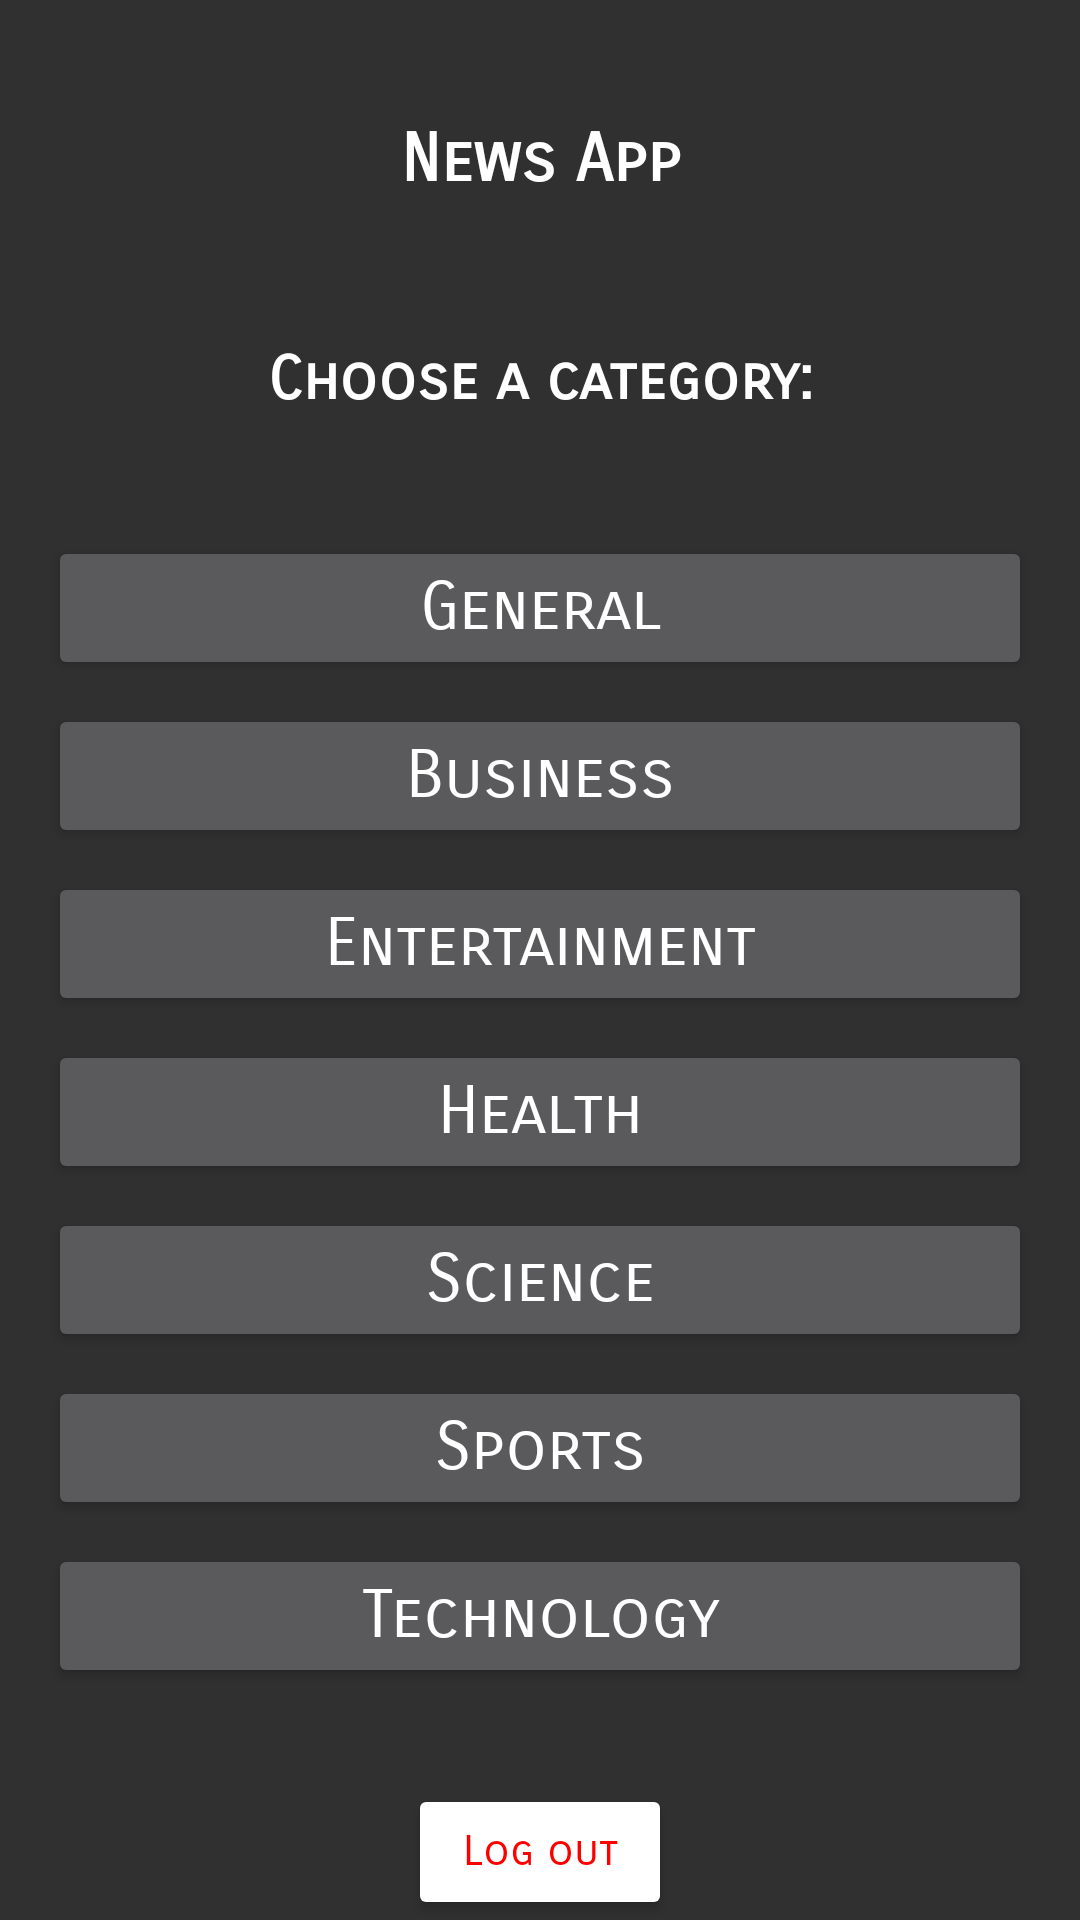

Write the Android layout XML for this screen, with the resource values it uses.
<!-- AndroidManifest.xml: application theme Theme.Design.NoActionBar -->
<!-- res/layout/fragment_home.xml -->
<?xml version="1.0" encoding="utf-8"?>
<LinearLayout xmlns:android="http://schemas.android.com/apk/res/android"
    xmlns:app="http://schemas.android.com/apk/res-auto"
    xmlns:tools="http://schemas.android.com/tools"
    android:layout_width="match_parent"
    android:layout_height="match_parent"
    android:orientation="vertical"
    android:paddingTop="0dp"
    tools:context=".ui.home.HomeFragment">

    <TextView
        android:id="@+id/textView_welcome"
        android:layout_width="match_parent"
        android:layout_height="wrap_content"
        android:layout_gravity="center"
        android:layout_marginHorizontal="16dp"
        android:layout_marginTop="32dp"
        android:fontFamily="sans-serif-smallcaps"
        android:padding="8dp"
        android:text="@string/news_app"
        android:textAlignment="center"
        android:textAllCaps="false"
        android:textColor="#FFFFFF"
        android:textSize="22sp"
        android:textStyle="bold" />

    <TextView
        android:id="@+id/textView_choose_category"
        android:layout_width="match_parent"
        android:layout_height="wrap_content"
        android:layout_gravity="center"
        android:layout_marginHorizontal="16dp"
        android:layout_marginTop="32dp"
        android:fontFamily="sans-serif-smallcaps"
        android:padding="8dp"
        android:text="@string/choose_a_category"
        android:textAlignment="center"
        android:textColor="#FFFFFF"
        android:textSize="20sp"
        android:textStyle="bold" />

    <Button
        android:id="@+id/button_general"
        android:layout_width="match_parent"
        android:layout_height="wrap_content"
        android:layout_marginHorizontal="16dp"
        android:layout_marginTop="32dp"
        android:fontFamily="sans-serif-smallcaps"
        android:text="@string/general"
        android:textAppearance="@style/TextAppearance.AppCompat.Large" />

    <Button
        android:id="@+id/button_business"
        android:layout_width="match_parent"
        android:layout_height="wrap_content"
        android:layout_marginHorizontal="16dp"
        android:layout_marginTop="8dp"
        android:fontFamily="sans-serif-smallcaps"
        android:text="@string/business"
        android:textAppearance="@style/TextAppearance.AppCompat.Large" />

    <Button
        android:id="@+id/button_entertainment"
        android:layout_width="match_parent"
        android:layout_height="wrap_content"
        android:layout_marginHorizontal="16dp"
        android:layout_marginTop="8dp"
        android:fontFamily="sans-serif-smallcaps"
        android:text="@string/entertainment"
        android:textAppearance="@style/TextAppearance.AppCompat.Large" />

    <Button
        android:id="@+id/button_health"
        android:layout_width="match_parent"
        android:layout_height="wrap_content"
        android:layout_marginHorizontal="16dp"
        android:layout_marginTop="8dp"
        android:fontFamily="sans-serif-smallcaps"
        android:text="@string/health"
        android:textAppearance="@style/TextAppearance.AppCompat.Large" />

    <Button
        android:id="@+id/button_science"
        android:layout_width="match_parent"
        android:layout_height="wrap_content"
        android:layout_marginHorizontal="16dp"
        android:layout_marginTop="8dp"
        android:fontFamily="sans-serif-smallcaps"
        android:text="@string/science"
        android:textAppearance="@style/TextAppearance.AppCompat.Large" />

    <Button
        android:id="@+id/button_sports"
        android:layout_width="match_parent"
        android:layout_height="wrap_content"
        android:layout_marginHorizontal="16dp"
        android:layout_marginTop="8dp"
        android:fontFamily="sans-serif-smallcaps"
        android:text="@string/sports"
        android:textAppearance="@style/TextAppearance.AppCompat.Large" />

    <Button
        android:id="@+id/button_technology"
        android:layout_width="match_parent"
        android:layout_height="wrap_content"
        android:layout_marginHorizontal="16dp"
        android:layout_marginTop="8dp"
        android:fontFamily="sans-serif-smallcaps"
        android:text="@string/technology"
        android:textAppearance="@style/TextAppearance.AppCompat.Large" />

    <Button
        android:id="@+id/button_logout"
        android:layout_width="wrap_content"
        android:layout_height="wrap_content"
        android:layout_gravity="center"
        android:layout_marginHorizontal="16dp"
        android:layout_marginTop="32dp"
        android:backgroundTint="@color/white"
        android:fontFamily="sans-serif-smallcaps"
        android:text="@string/log_out"
        android:textAppearance="@style/TextAppearance.AppCompat.Small"
        android:textColor="#FF0000" />


</LinearLayout>
<!-- resources referenced by this layout -->
<resources>
  <string name="business">Business</string>
  <string name="choose_a_category">Choose a category:</string>
  <string name="entertainment">Entertainment</string>
  <string name="general">General</string>
  <string name="health">Health</string>
  <string name="log_out">Log out</string>
  <string name="news_app">News App</string>
  <string name="science">Science</string>
  <string name="sports">Sports</string>
  <string name="technology">Technology</string>
  <!-- not gathered from this repository: default colours our renderer supplied (Android Studio template values) -->
  <color name="white">#FFFFFFFF</color>
</resources>
